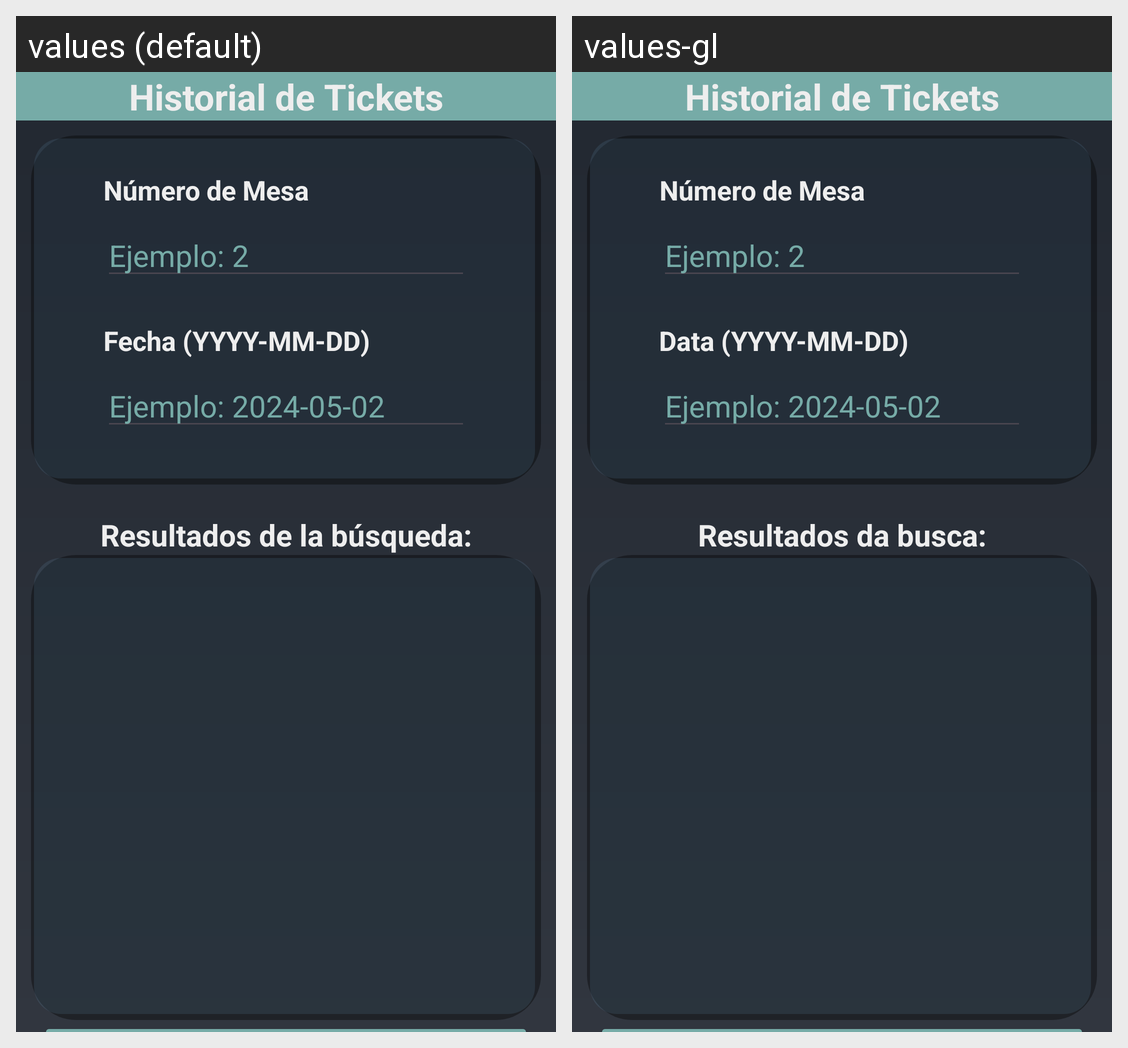

Locale-by-locale string values for the Android screen shown in this grid:
Android screen res/layout/activity_historial.xml rendered under 2 locales, left to right: values (default), values-gl. Device: Nexus 5 (rendered at 1080×1920; each locale shown at half size, 540×960, under a caption strip naming it); theme Theme.ComandaXpress.
Strings drawn on this screen, with the default value and each locale's value (text and hints the layout hard-codes, and strings that could not be matched under every locale, appear in the picture but are not listed):

historial_de_tickets
  values: Historial de Tickets
  values-gl: Historial de Tickets

numero_de_mesa
  values: Número de Mesa
  values-gl: Número de Mesa

fecha
  values: Fecha (YYYY-MM-DD)
  values-gl: Data (YYYY-MM-DD)

resultados_de_la_busqueda
  values: Resultados de la búsqueda:
  values-gl: Resultados da busca:
